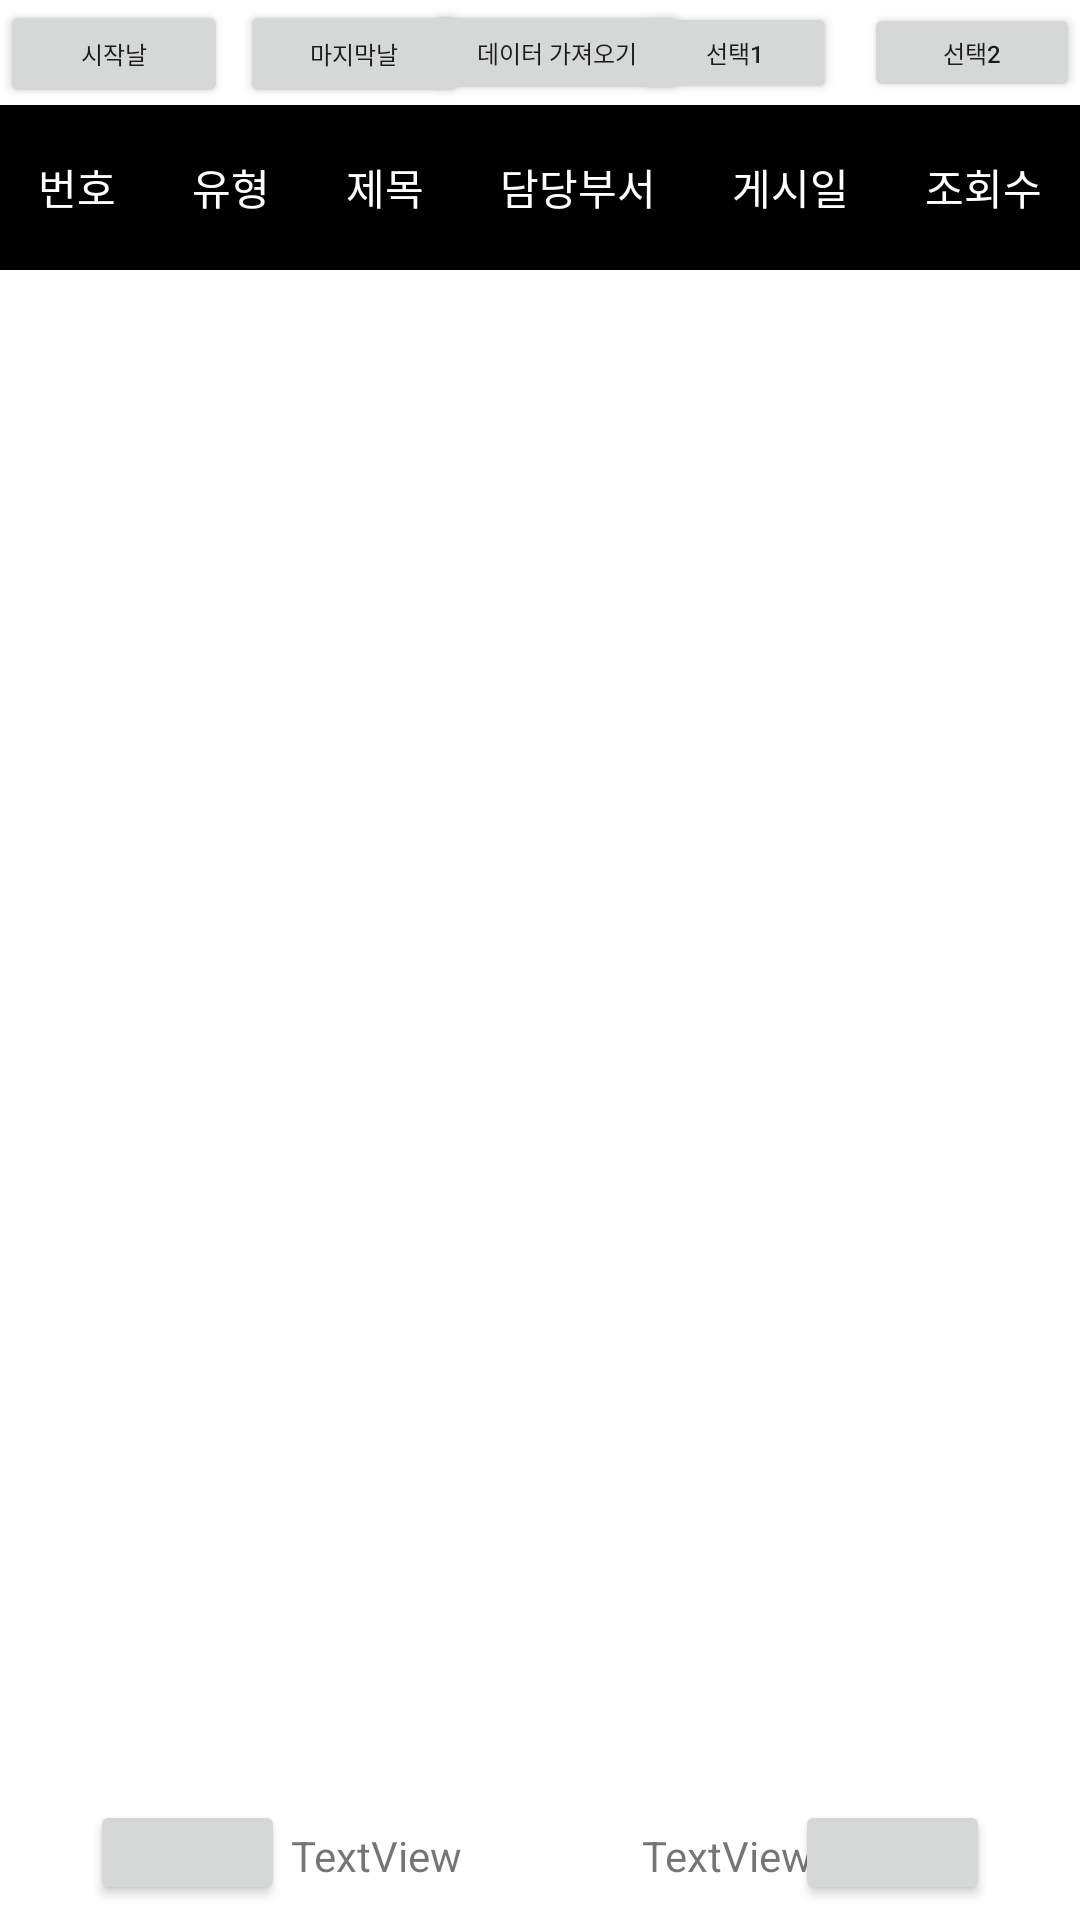

Layout XML and referenced resources for this Android screen:
<!-- AndroidManifest.xml: application theme Theme.MyApplication -->
<!-- res/layout/activity_api.xml -->
<?xml version="1.0" encoding="utf-8"?>
<LinearLayout
    xmlns:tools="http://schemas.android.com/tools"
    xmlns:app="http://schemas.android.com/apk/res-auto"
    xmlns:android="http://schemas.android.com/apk/res/android"
    android:layout_width="match_parent"
    android:layout_height="match_parent"
    android:orientation="vertical">

    <androidx.constraintlayout.widget.ConstraintLayout
        android:layout_width="match_parent"
        android:layout_height="35dp">

        <Button
            android:id="@+id/getApi"
            android:layout_width="wrap_content"
            android:layout_height="match_parent"
            android:layout_marginStart="15dp"
            android:layout_marginEnd="11dp"
            android:text="데이터 가져오기"
            android:textSize="8dp"
            app:layout_constraintEnd_toStartOf="@+id/mainPopup"
            app:layout_constraintStart_toEndOf="@+id/endDate"
            app:layout_constraintTop_toTopOf="parent" />

        <Button
            android:id="@+id/startDate"
            android:layout_width="76dp"
            android:layout_height="36dp"
            android:text="시작날"
            android:textSize="8dp"
            app:layout_constraintBottom_toBottomOf="parent"
            app:layout_constraintStart_toStartOf="parent"
            app:layout_constraintTop_toTopOf="parent" />

        <Button
            android:id="@+id/endDate"
            android:layout_width="76dp"
            android:layout_height="36dp"
            android:layout_marginStart="4dp"
            android:text="마지막날"
            android:textSize="8dp"
            app:layout_constraintBottom_toBottomOf="parent"
            app:layout_constraintStart_toEndOf="@+id/startDate"
            app:layout_constraintTop_toTopOf="parent"
            app:layout_constraintVertical_bias="0.0" />

        <Button
            android:id="@+id/mainPopup"
            android:layout_width="68dp"
            android:layout_height="34dp"
            android:layout_marginEnd="9dp"
            android:text="선택1"
            android:textSize="8dp"
            app:layout_constraintBottom_toBottomOf="parent"
            app:layout_constraintEnd_toStartOf="@+id/subPopup"
            app:layout_constraintTop_toTopOf="parent" />

        <Button
            android:id="@+id/subPopup"
            android:layout_width="72dp"
            android:layout_height="33dp"
            android:text="선택2"
            android:textSize="8dp"
            app:layout_constraintBottom_toBottomOf="parent"
            app:layout_constraintEnd_toEndOf="parent"
            app:layout_constraintTop_toTopOf="parent" />

    </androidx.constraintlayout.widget.ConstraintLayout>


    <LinearLayout
        android:layout_width="match_parent"
        android:layout_height="55dp"
        android:background="@color/black"
        android:orientation="horizontal">

        <TextView
            android:layout_width="wrap_content"
            android:layout_height="match_parent"
            android:layout_weight="1"
            android:textColor="#FFFFFFFF"
            android:gravity="center"
            android:text="번호"/>
        <TextView
            android:layout_width="wrap_content"
            android:layout_height="match_parent"
            android:layout_weight="1"
            android:textColor="#FFFFFFFF"
            android:gravity="center"
            android:text="유형"/>
        <TextView
            android:layout_width="wrap_content"
            android:layout_height="match_parent"
            android:layout_weight="1"
            android:textColor="#FFFFFFFF"
            android:gravity="center"
            android:text="제목"/>
        <TextView
            android:layout_width="wrap_content"
            android:layout_height="match_parent"
            android:layout_weight="1"
            android:textColor="#FFFFFFFF"
            android:gravity="center"
            android:text="담당부서"/>
        <TextView
            android:layout_width="wrap_content"
            android:layout_height="match_parent"
            android:layout_weight="1"
            android:textColor="#FFFFFFFF"
            android:gravity="center"
            android:text="게시일"/>
        <TextView
            android:layout_width="wrap_content"
            android:layout_height="match_parent"
            android:layout_weight="1"
            android:textColor="#FFFFFFFF"
            android:gravity="center"
            android:text="조회수"/>

    </LinearLayout>

    <androidx.recyclerview.widget.RecyclerView
        android:id="@+id/apiRecyclerView"
        android:layout_width="match_parent"
        android:layout_height="219dp"
        android:layout_weight="1">

    </androidx.recyclerview.widget.RecyclerView>

    <TextView
        android:id="@+id/NoData"
        android:layout_width="wrap_content"
        android:layout_height="wrap_content"
        android:layout_gravity="center"
        android:text="No data found"
        android:textSize="45dp"
        android:textStyle="bold"
        android:visibility="gone" />

    <androidx.constraintlayout.widget.ConstraintLayout
        android:layout_width="match_parent"
        android:layout_height="47dp">

        <TextView
            android:id="@+id/firstPage"
            android:layout_width="wrap_content"
            android:layout_height="wrap_content"
            android:layout_marginStart="28dp"
            android:layout_marginEnd="11dp"
            android:layout_marginBottom="12dp"
            android:text="TextView"
            app:layout_constraintBottom_toBottomOf="parent"

            app:layout_constraintEnd_toStartOf="@+id/currentPage"
            app:layout_constraintStart_toEndOf="@+id/apiBefore" />

        <TextView
            android:id="@+id/lastPage"
            android:layout_width="wrap_content"
            android:layout_height="wrap_content"
            android:layout_marginStart="8dp"
            android:layout_marginEnd="20dp"
            android:layout_marginBottom="12dp"
            android:text="TextView"
            app:layout_constraintBottom_toBottomOf="parent"
            app:layout_constraintEnd_toStartOf="@+id/apiNext"
            app:layout_constraintStart_toEndOf="@+id/currentPage" />

        <Button
            android:id="@+id/apiNext"
            android:layout_width="65dp"
            android:layout_height="35dp"
            android:layout_marginEnd="30dp"
            android:layout_marginBottom="5dp"
            android:drawableRight="@drawable/baseline_navigate_next_24"
            android:text=""
            app:layout_constraintBottom_toBottomOf="parent"
            app:layout_constraintEnd_toEndOf="parent" />

        <Button
            android:id="@+id/apiBefore"
            android:layout_width="65dp"
            android:layout_height="35dp"
            android:layout_marginStart="30dp"
            android:layout_marginBottom="5dp"
            android:drawableLeft="@drawable/baseline_navigate_before_24"
            android:text=""
            app:layout_constraintBottom_toBottomOf="parent"
            app:layout_constraintStart_toStartOf="parent" />

        <TextView
            android:id="@+id/currentPage"
            android:layout_width="25dp"
            android:layout_height="25dp"
            android:layout_marginStart="8dp"
            android:layout_marginTop="13dp"
            android:layout_marginEnd="8dp"
            android:layout_marginBottom="13dp"
            android:text=""
            android:textSize="15dp"
            app:layout_constraintBottom_toBottomOf="parent"
            app:layout_constraintEnd_toStartOf="@+id/lastPage"
            app:layout_constraintStart_toEndOf="@+id/firstPage"
            app:layout_constraintTop_toTopOf="parent" />
    </androidx.constraintlayout.widget.ConstraintLayout>

</LinearLayout>
<!-- resources referenced by this layout -->
<resources>
  <color name="black">#FF000000</color>
  <style name="Theme.MyApplication" parent="Theme.MaterialComponents.DayNight.DarkActionBar">
          <item name="windowNoTitle">true</item>
          
          <item name="colorPrimary">@color/purple_500</item>
          <item name="colorPrimaryVariant">@color/purple_700</item>
          <item name="colorOnPrimary">@color/white</item>
          
          <item name="colorSecondary">@color/teal_200</item>
          <item name="colorSecondaryVariant">@color/teal_700</item>
          <item name="colorOnSecondary">@color/black</item>
          
          <item name="android:statusBarColor">?attr/colorPrimaryVariant</item>
          
      </style>
  <color name="purple_500">#FF6200EE</color>
  <color name="purple_700">#FF3700B3</color>
  <color name="white">#FFFFFFFF</color>
  <color name="teal_200">#FF03DAC5</color>
  <color name="teal_700">#FF018786</color>
</resources>
